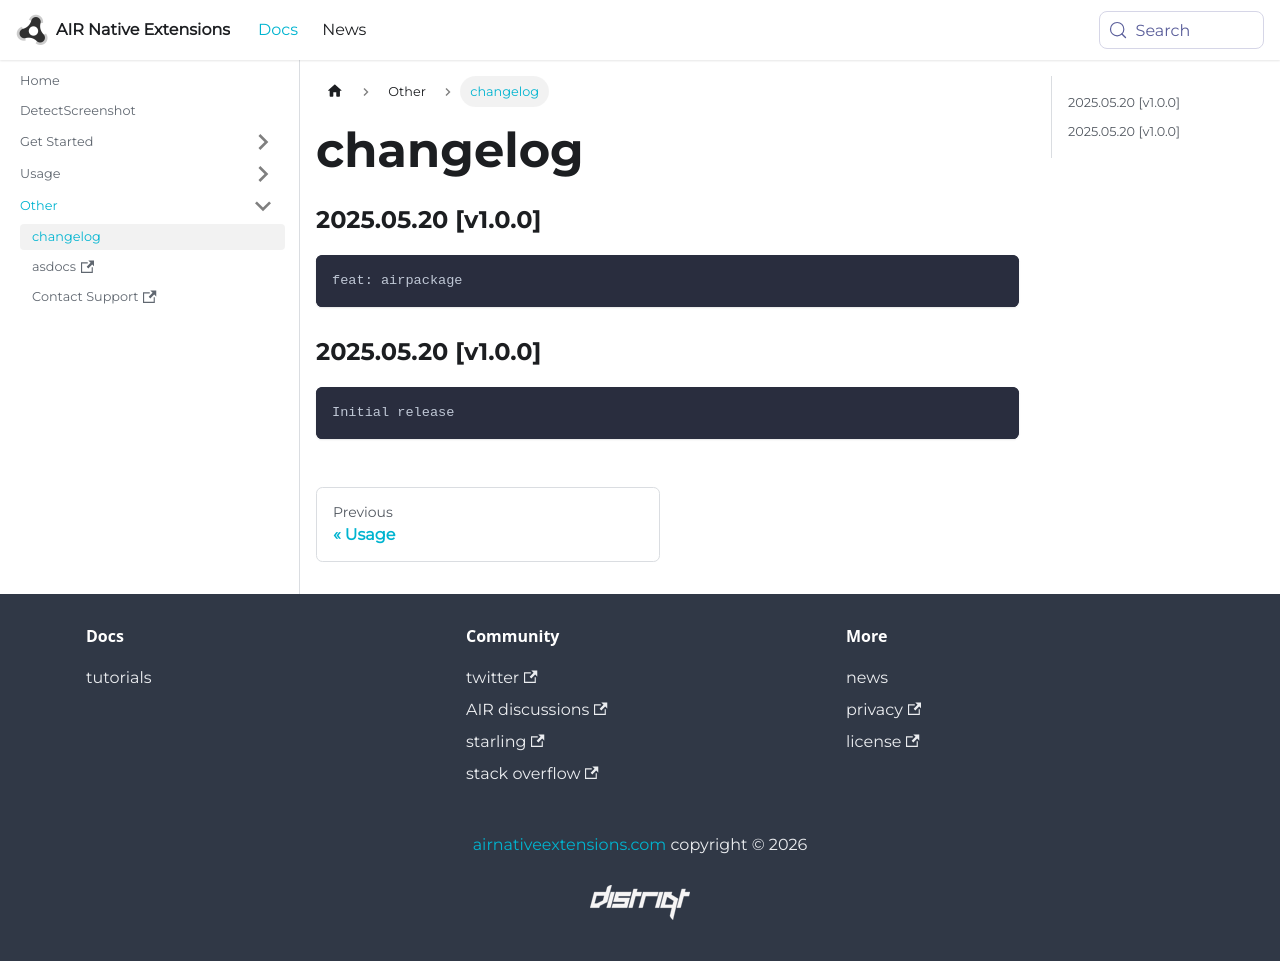

repository: airnativeextensions/nativeextensions-documentation · page: docs/detectscreenshot/changelog/index.html · generator: docusaurus

### 2025.05.20 [v1.0.0]

```
feat: airpackage
```

### 2025.05.20 [v1.0.0]

```
Initial release
```
